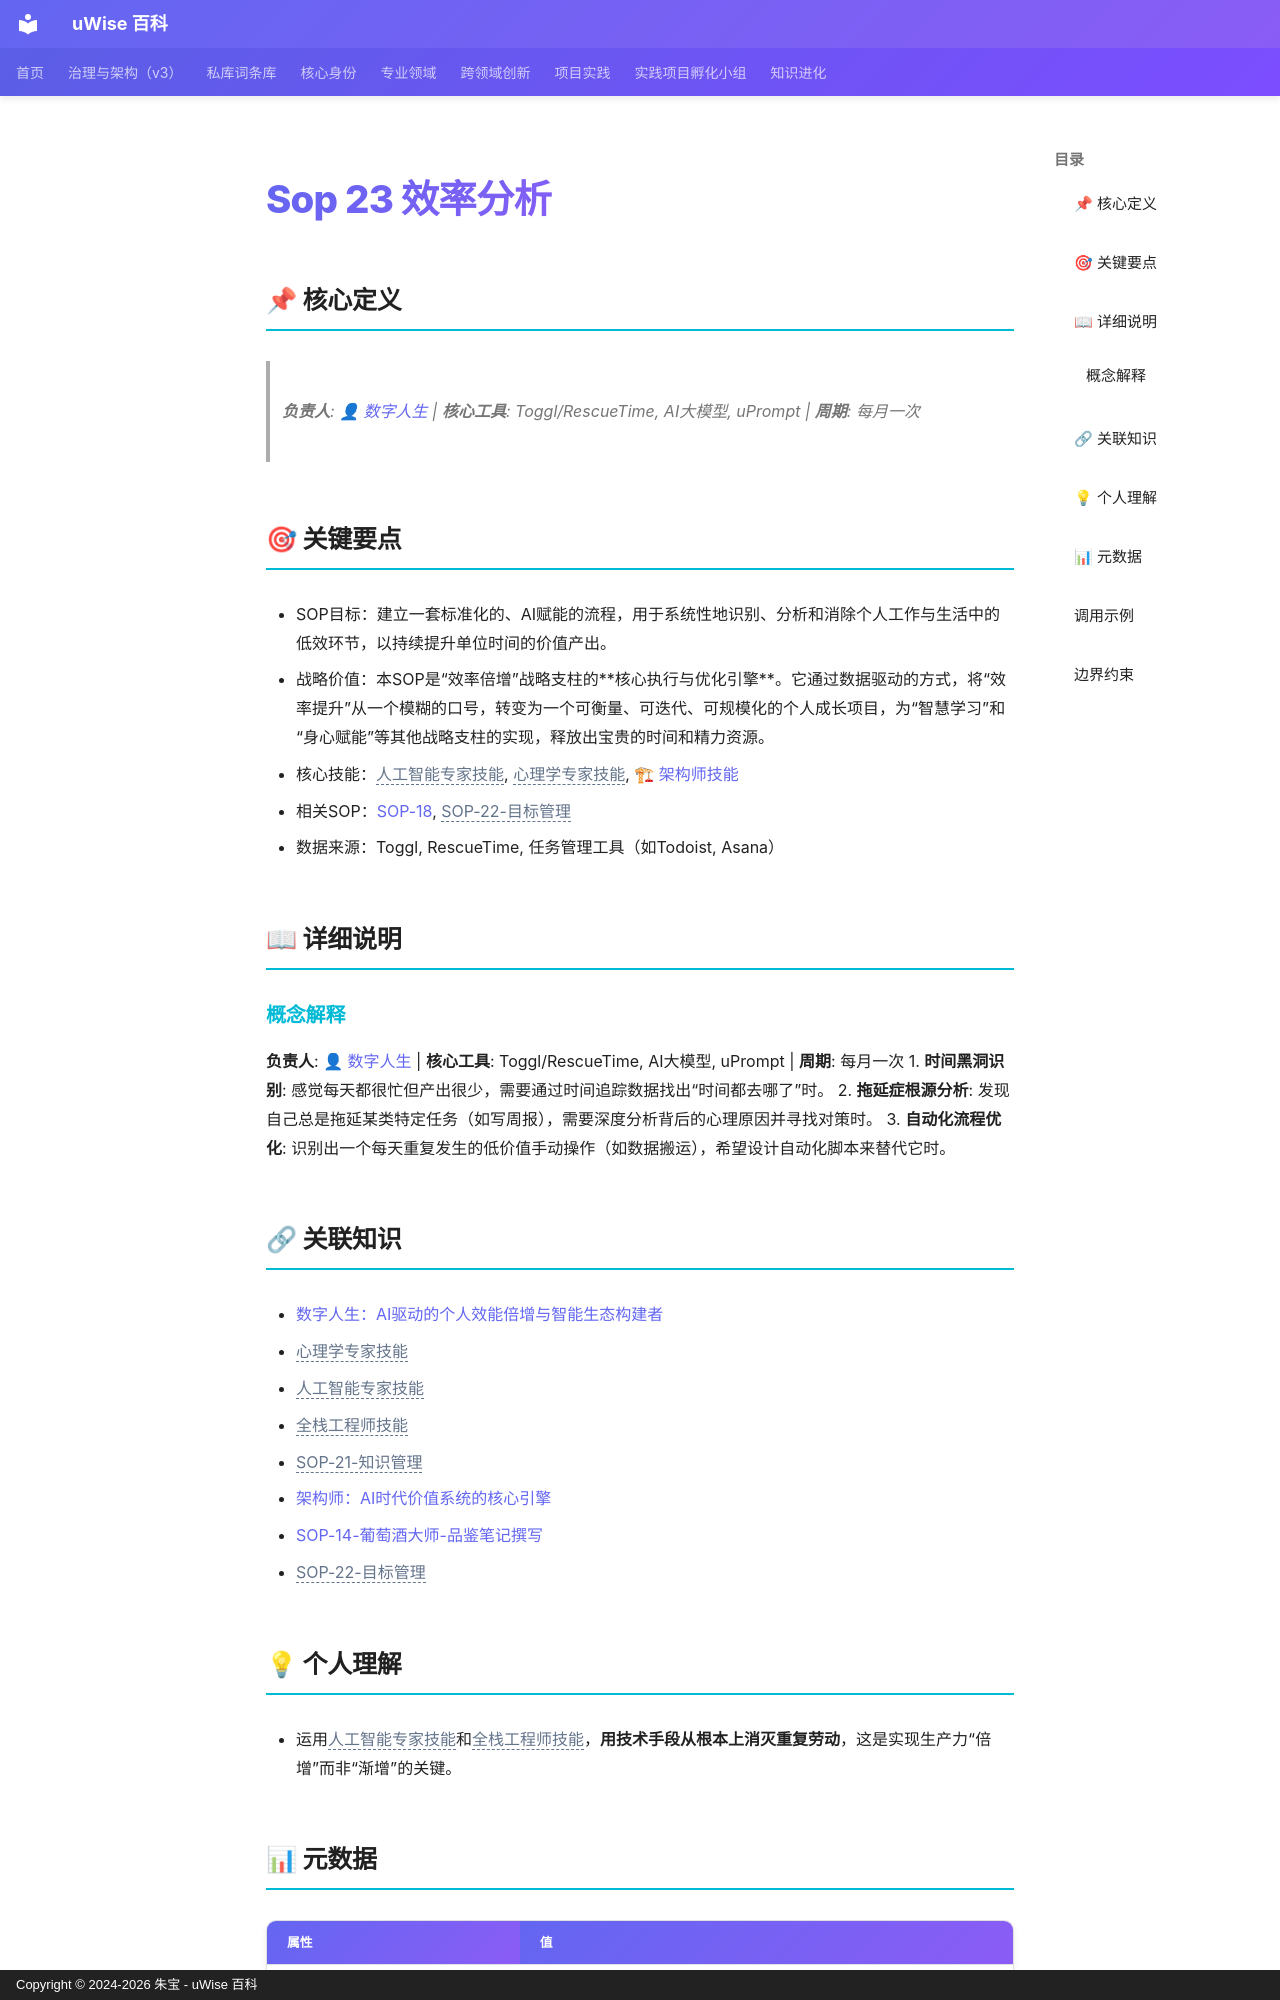

repository: zhubao315/uWise · page: vault-encyclopedia/sop-23-md-9ccdb7f7/index.html · generator: mkdocs · copyright: Copyright © 2024-2026 朱宝 - uWise 百科

---
title: "Sop 23 效率分析"
description: "负责人: 👤 数字人生(../ai-c792b6fb/) | 核心工具: Toggl/RescueTime, AI大模型, uPrompt | 周期: 每月一次"
---

# Sop 23 效率分析

## 📌 核心定义

> **负责人**: [👤 数字人生](../ai-c792b6fb/) | **核心工具**: Toggl/RescueTime, AI大模型, uPrompt | **周期**: 每月一次

## 🎯 关键要点

- SOP目标：建立一套标准化的、AI赋能的流程，用于系统性地识别、分析和消除个人工作与生活中的低效环节，以持续提升单位时间的价值产出。
- 战略价值：本SOP是“效率倍增”战略支柱的**核心执行与优化引擎**。它通过数据驱动的方式，将“效率提升”从一个模糊的口号，转变为一个可衡量、可迭代、可规模化的个人成长项目，为“智慧学习”和“身心赋能”等其他战略支柱的实现，释放出宝贵的时间和精力资源。
- 核心技能：<span class="uw-unresolved" data-target="人工智能专家技能" title="未解析的双链目标：人工智能专家技能">人工智能专家技能</span>, <span class="uw-unresolved" data-target="心理学专家技能" title="未解析的双链目标：心理学专家技能">心理学专家技能</span>, [🏗 架构师技能](../ai-b539c9a9/)
- 相关SOP：[SOP-18](../sop-14-1d022270/), <span class="uw-unresolved" data-target="SOP-22-目标管理" title="未解析的双链目标：SOP-22-目标管理">SOP-22-目标管理</span>
- 数据来源：Toggl, RescueTime, 任务管理工具（如Todoist, Asana）

## 📖 详细说明

### 概念解释
**负责人**: [👤 数字人生](../ai-c792b6fb/) | **核心工具**: Toggl/RescueTime, AI大模型, uPrompt | **周期**: 每月一次
1.  **时间黑洞识别**: 感觉每天都很忙但产出很少，需要通过时间追踪数据找出“时间都去哪了”时。
2.  **拖延症根源分析**: 发现自己总是拖延某类特定任务（如写周报），需要深度分析背后的心理原因并寻找对策时。
3.  **自动化流程优化**: 识别出一个每天重复发生的低价值手动操作（如数据搬运），希望设计自动化脚本来替代它时。

## 🔗 关联知识

- [数字人生：AI驱动的个人效能倍增与智能生态构建者](../ai-c792b6fb/)
- <span class="uw-unresolved" data-target="心理学专家技能" title="未解析的双链目标：心理学专家技能">心理学专家技能</span>
- <span class="uw-unresolved" data-target="人工智能专家技能" title="未解析的双链目标：人工智能专家技能">人工智能专家技能</span>
- <span class="uw-unresolved" data-target="全栈工程师技能" title="未解析的双链目标：全栈工程师技能">全栈工程师技能</span>
- <span class="uw-unresolved" data-target="SOP-21-知识管理" title="未解析的双链目标：SOP-21-知识管理">SOP-21-知识管理</span>
- [架构师：AI时代价值系统的核心引擎](../ai-b539c9a9/)
- [SOP-14-葡萄酒大师-品鉴笔记撰写](../sop-14-1d022270/)
- <span class="uw-unresolved" data-target="SOP-22-目标管理" title="未解析的双链目标：SOP-22-目标管理">SOP-22-目标管理</span>
